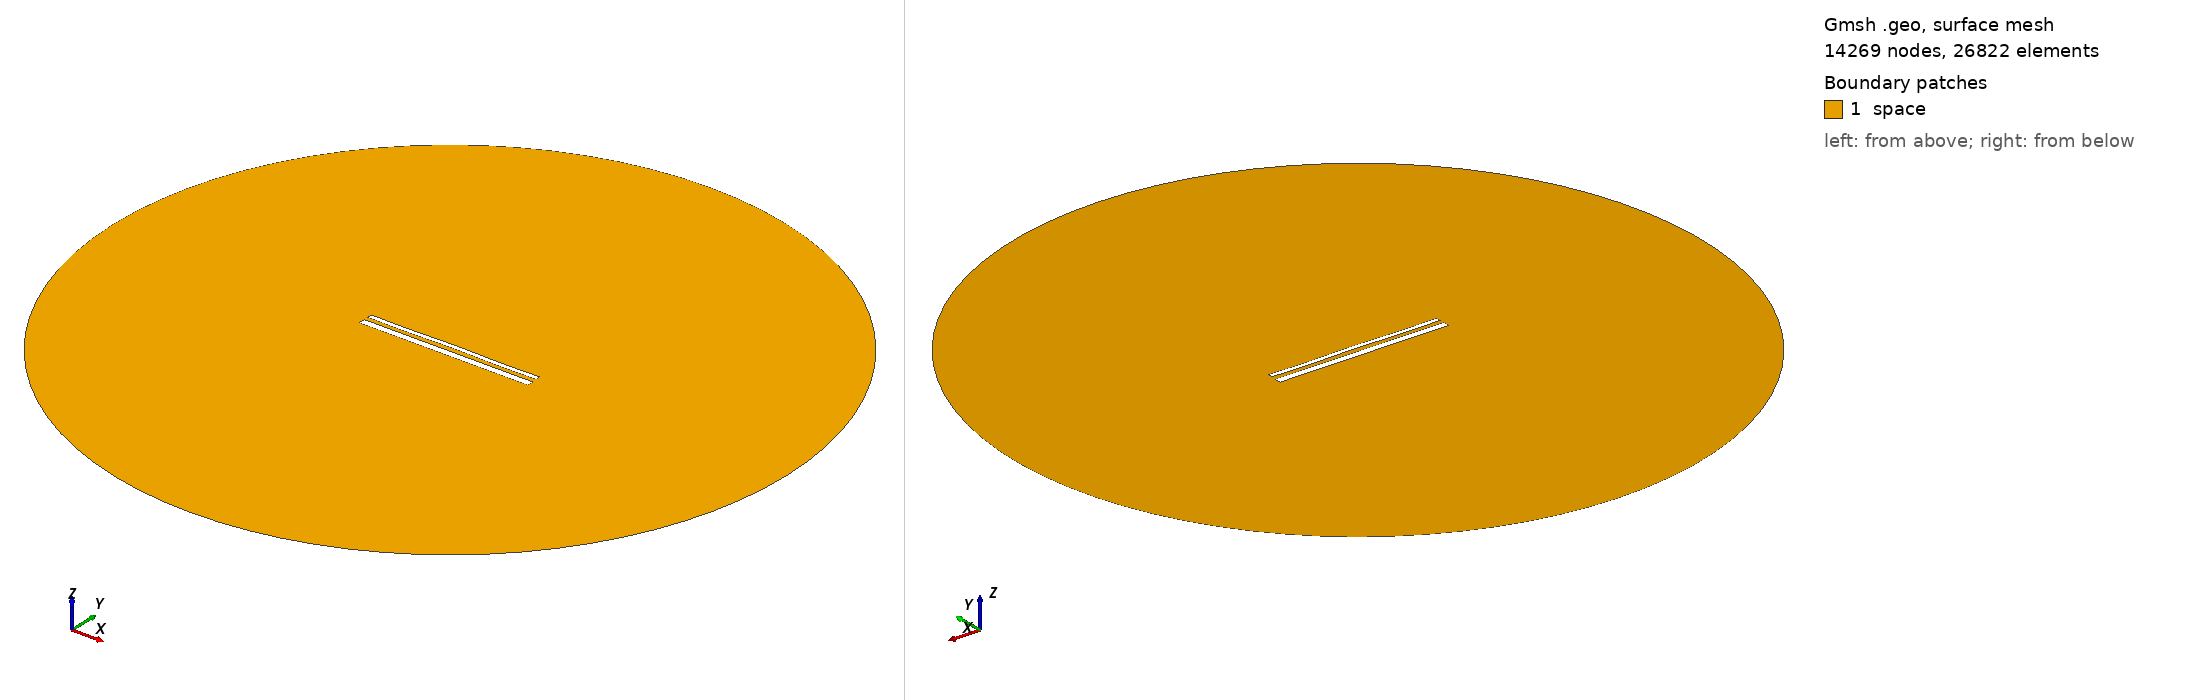

Gmsh geometry script, surface-meshed: 14269 nodes, 26822 surface elements. Boundary patches (legend numbers): 1 space. Left view from above one corner, right view from below the opposite corner. Legend entries are the model's physical surfaces. The drawing asked Gmsh for element sizes between 1% and 20% of the model's largest extent; the script's own settings can give other sizes.

=== 14836.geo (drawn) ===
//---------------------------------------
// Geometry kernel
//---------------------------------------

SetFactory("OpenCASCADE");



//---------------------------------------
// Parameters of the geometry
//---------------------------------------

// Overetch of the upper plate
overetch = 0.5;

// Distance between the plates
distance = 2.25;

// Discretization over the x axis (for the deformation)
nx = 50; 

// Length of the plate
L = 100 - overetch; 

// Number of modes
n = 4; 

// 1st mode coefficient
coeff(1) = 0.07499999999999998;
beta(1) = 0.596864 * 3.1415926535 / L;

// 2nd mode coefficient
coeff(2) = 0.07499999999999998;
beta(2) = 1.49418 * 3.1415926535 / L;

// 3rd mode coefficient
coeff(3) = 0.0;
beta(3) = 2.50025 * 3.1415926535 / L;

// 4th mode coefficient
coeff(4) = -0.15;
beta(4) = 3.49999 * 3.1415926535 / L;



//---------------------------------------
// Upper plate (deformed rectangle)
//---------------------------------------

// Coordiantes of the upper plate
xmin = -50;
xmax = 50 - overetch;

// Height of the upper plate
yheight = 4 - 2 * overetch;

// Indexes of the points
UpperID[] = {};
LowerID[] = {};
LeftID[] = {};
RightID[] = {};

// Point index
p = 1;

// Horizontal edges
For i In {1:nx}
    x = xmin + (i-1)*(xmax - xmin)/(nx-1);

    y_bottom = distance / 2 + overetch;
    For j In {1:n}
        C = (Cosh(beta(j)*L) + Cos(beta(j)*L)) / (Sinh(beta(j)*L) + Sin(beta(j)*L));
        y_bottom  = y_bottom + coeff(j) * (Cosh(beta(j)*(x+50)) - Cos(beta(j)*(x+50)) - C * (Sinh(beta(j)*(x+50)) - Sin(beta(j)*(x+50))));
    EndFor

    y_top = y_bottom + yheight;

    Point(p) = {x, y_top, 0, 1.0};
    UpperID[i] = p;
    p = p + 1;

    Point(p) = {x, y_bottom, 0, 1.0};
    LowerID[i] = p;
    p = p + 1;
EndFor

// Create point lists
UpperPts[] = {}; LowerPts[] = {};
For i In {1:nx}
  UpperPts[] += {UpperID[i]};
  LowerPts[] += {LowerID[i]};
EndFor

// Build splines
Spline(1) = {UpperPts[]};
Spline(2) = {LowerPts[]};
Line(3) = {LowerPts[nx-1], UpperPts[nx-1]};
Line(4) = {LowerPts[0], UpperPts[0]};

// Build the plane surface
Curve Loop(1) = {2, 3, -1, -4};
Plane Surface(1) = {1};



//---------------------------------------
// Lower plate (rectangle)
//---------------------------------------

// Vertices
Point(1001) = {-50, -1, 0, 1.0};
Point(1002) = { 50, -1, 0, 1.0};
Point(1003) = { 50,  -5, 0, 1.0};
Point(1004) = {-50,  -5, 0, 1.0};

// Edges
Line(5) = {1001, 1002};
Line(6) = {1002, 1003};
Line(7) = {1003, 1004};
Line(8) = {1004, 1001};

// Plane surface
Line Loop(2) = {5, 6, 7, 8};
Plane Surface(2) = {2}; 



//---------------------------------------
// Outer (fictious) boundary
//---------------------------------------

// Points
Point(1005) = {0, 0, 0};       // Center
Point(1006) = {200, 0, 0};     // Start point
Point(1007) = {0, 200, 0};     // 90 degrees
Point(1008) = {-200, 0, 0};    // 180 degrees
Point(1009) = {0, -200, 0};    // 270 degrees

// Circle arcs (each needs start, center, end)
Circle(9) = {1006, 1005, 1007};
Circle(10) = {1007, 1005, 1008};
Circle(11) = {1008, 1005, 1009};
Circle(12) = {1009, 1005, 1006};

// Plane surface for the entire domain
Curve Loop(3) = {9, 10, 11, 12};
Surface(3) = {3};

// Subtract the plates from the whole domain to obtain the actual domain where we want to solve the equations
BooleanDifference{ Surface{3}; Delete; }{ Surface{1}; Surface{2}; Delete; }




//---------------------------------------
// Transfinite Lines/Curves
//---------------------------------------

// Set the number of points on the boundaries
r = 7;

// Plates
Transfinite Curve {1, 2} = 50*r Using Progression 1;
Transfinite Curve {3, 4} = 2*r Using Progression 1;
Transfinite Line {5, 7} = 50*r Using Progression 1;
Transfinite Line {6, 8} = 2*r Using Progression 1;

// Outer boundary
Transfinite Line {9, 10, 11, 12} = 20 Using Progression 1;



//---------------------------------------
// Physical groups
//---------------------------------------                

// Physical curves (boundaries)
Physical Line("force_segment", 10) = {2};
Physical Line("upper_plate", 11) = {1, 3, 4};
Physical Line("lower_plate", 12) = {5, 6, 7, 8};
Physical Line("boundary", 20) = {9, 10, 11, 12};

// Physical Surfaces
Physical Surface("space", 30) = {3};



//---------------------------------------
// 6. Generate the Mesh
//---------------------------------------

// 2D mesh generation
Mesh 2;
